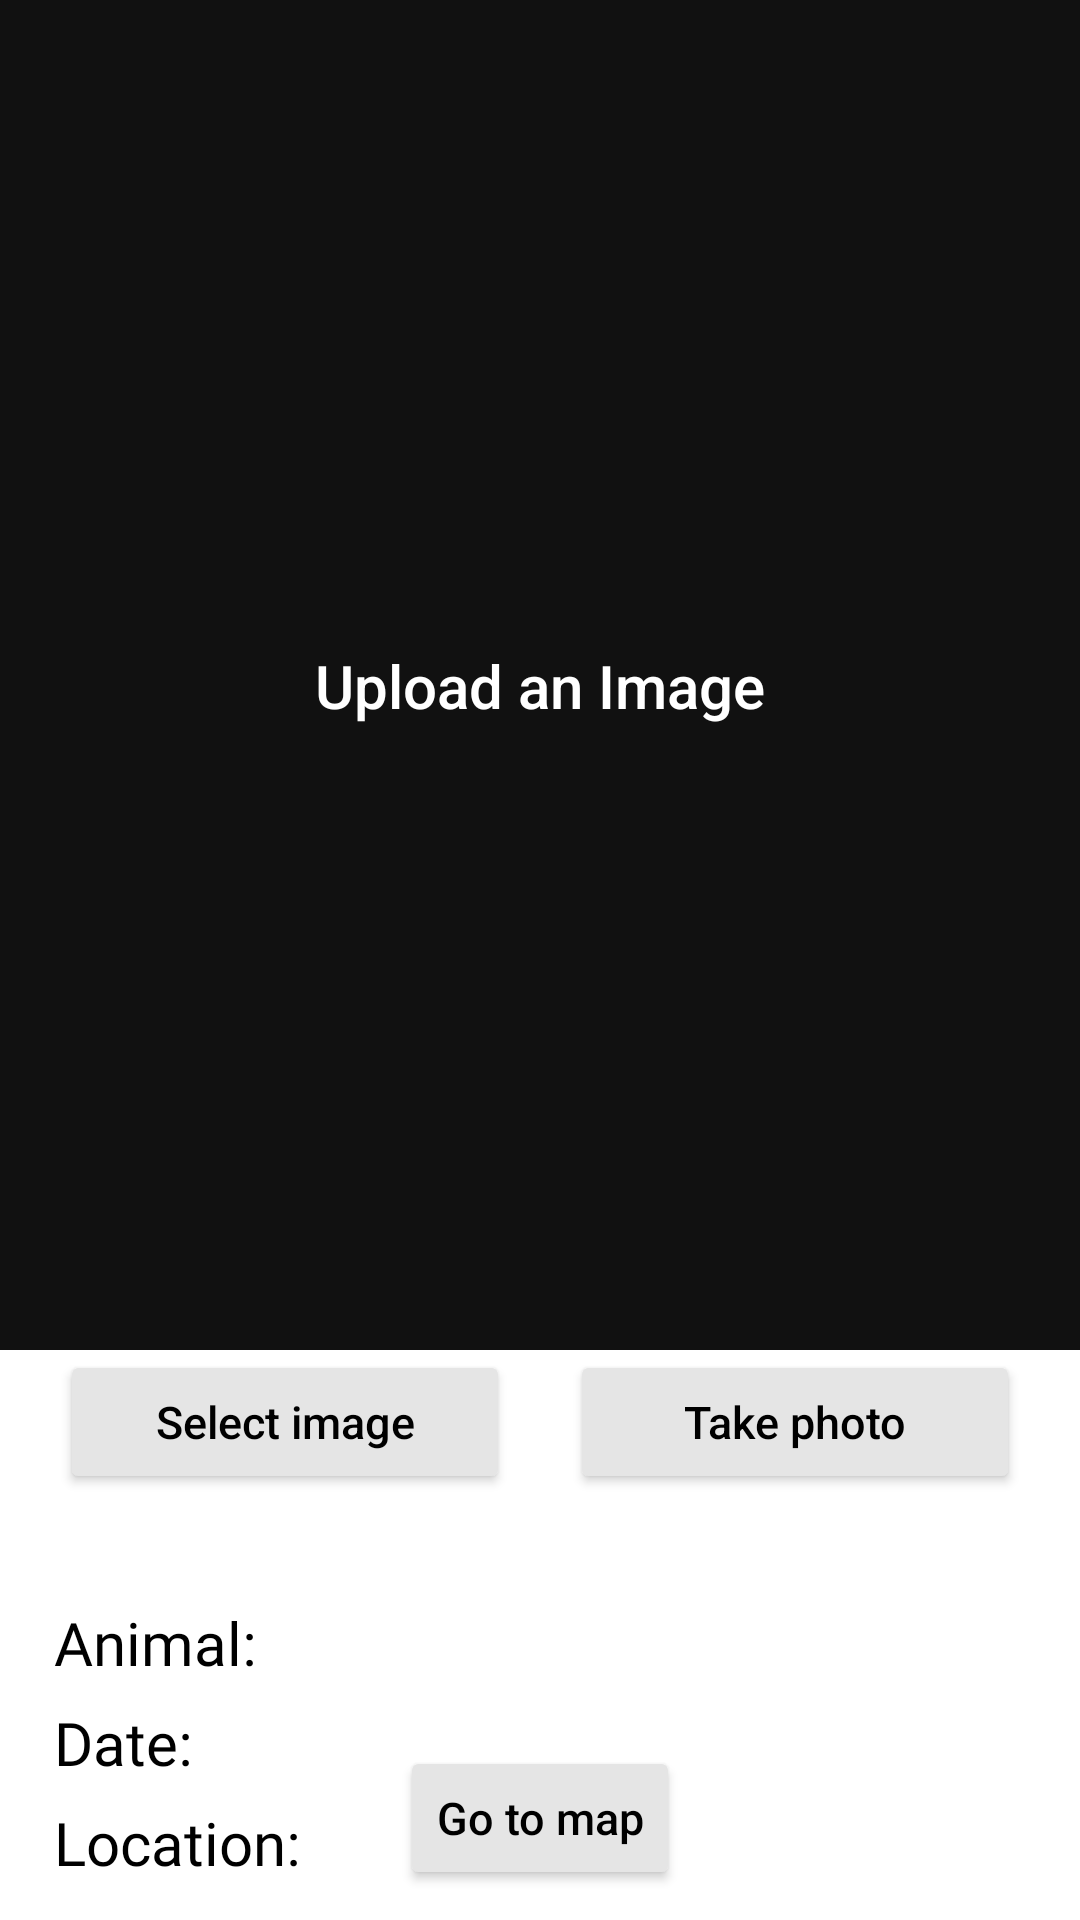

The Android layout XML behind this screen, and the referenced resources:
<!-- AndroidManifest.xml: application theme Theme.SafeguardWildlife -->
<!-- res/layout/activity_submission.xml -->
<?xml version="1.0" encoding="utf-8"?>
<RelativeLayout xmlns:android="http://schemas.android.com/apk/res/android"
    xmlns:app="http://schemas.android.com/apk/res-auto"
    xmlns:tools="http://schemas.android.com/tools"
    android:layout_width="match_parent"
    android:layout_height="match_parent"
    tools:context=".SubmissionActivity" >

    <ImageView
        android:id="@+id/imageView"
        android:layout_width="match_parent"
        android:layout_height="450dp"
        android:background="#111" />

    <TextView
        android:id="@+id/uploadText"
        android:layout_width="wrap_content"
        android:layout_height="wrap_content"
        android:layout_centerHorizontal="true"
        android:layout_marginTop="215dp"
        android:fontFamily="sans-serif-medium"
        android:text="Upload an Image"
        android:textColor="@color/white"
        android:textSize="20sp" />

    <LinearLayout
        android:layout_width="wrap_content"
        android:layout_height="60dp"
        android:id="@+id/btnLayout"
        android:layout_centerHorizontal="true"
        android:layout_below="@+id/imageView">

        <Button
            android:id="@+id/selectBtn"
            android:layout_width="150dp"
            android:layout_height="wrap_content"
            android:layout_marginHorizontal="10dp"
            android:backgroundTint="#E5E5E5"
            android:fontFamily="sans-serif-medium"
            android:letterSpacing="0"
            android:text="Select image"
            android:textAllCaps="false"
            android:textColor="@color/black"
            android:textSize="15sp" />

        <Button
            android:id="@+id/photoBtn"
            android:layout_width="150dp"
            android:layout_height="wrap_content"
            android:layout_marginHorizontal="10dp"
            android:backgroundTint="#E5E5E5"
            android:fontFamily="sans-serif-medium"
            android:letterSpacing="0"
            android:text="Take photo"
            android:textAllCaps="false"
            android:textColor="@color/black"
            android:textSize="15sp" />
    </LinearLayout>

    <Button
        android:id="@+id/submitBtn"
        android:layout_width="wrap_content"
        android:layout_height="wrap_content"
        android:layout_alignParentBottom="true"
        android:layout_centerHorizontal="true"
        android:layout_marginBottom="10dp"
        android:backgroundTint="#E5E5E5"
        android:fontFamily="sans-serif-medium"
        android:letterSpacing="0"
        android:text="Go to map"
        android:textAllCaps="false"
        android:textColor="@color/black"
        android:textSize="15sp"
        android:visibility="visible" />

    <LinearLayout
        android:id="@+id/textLayout"
        android:layout_width="match_parent"
        android:layout_height="100dp"
        android:layout_below="@+id/btnLayout"
        android:layout_marginTop="24dp"
        android:layout_marginStart="18dp"
        android:layout_centerVertical="true"
        android:orientation="vertical">

        <TextView
            android:id="@+id/predictionText"
            android:layout_width="wrap_content"
            android:layout_height="wrap_content"
            android:layout_weight="1"
            android:fontFamily="@font/b612"
            android:text="Animal:"
            android:textColor="@color/black"
            android:textSize="20sp" />

        <TextView
            android:id="@+id/dateText"
            android:layout_width="wrap_content"
            android:layout_height="wrap_content"
            android:layout_weight="1"
            android:fontFamily="@font/b612"
            android:text="Date:"
            android:textColor="@color/black"
            android:textSize="20sp" />

        <TextView
            android:id="@+id/locationText"
            android:layout_width="wrap_content"
            android:layout_height="wrap_content"
            android:layout_weight="1"
            android:fontFamily="@font/b612"
            android:text="Location:"
            android:textColor="@color/black"
            android:textSize="20sp" />
    </LinearLayout>

</RelativeLayout>
<!-- resources referenced by this layout -->
<resources>
  <color name="black">#FF000000</color>
  <color name="white">#FFFFFFFF</color>
  <style name="Theme.SafeguardWildlife" parent="Theme.MaterialComponents.DayNight.DarkActionBar">
          
          <item name="colorPrimary">@color/blue</item>
          <item name="colorPrimaryVariant">@color/darkBlue</item>
          <item name="colorOnPrimary">@color/white</item>
          
          <item name="colorSecondary">@color/teal_200</item>
          <item name="colorSecondaryVariant">@color/teal_700</item>
          <item name="colorOnSecondary">@color/black</item>
          
          <item name="android:statusBarColor" tools:targetApi="l">?attr/colorPrimaryVariant</item>
          
      </style>
  <color name="blue">#2142FC</color>
  <color name="darkBlue">#172FB3</color>
  <color name="teal_200">#FF03DAC5</color>
  <color name="teal_700">#FF018786</color>
</resources>
